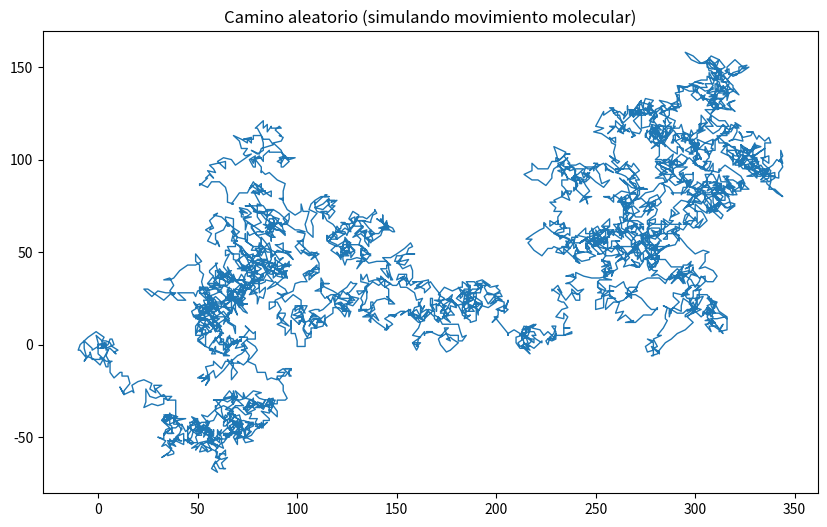

Write Python code to recreate this figure.
import matplotlib.pyplot as plt
from random import choice

#Clase para simular una caminata aleatoria
class RandomWalk:
    def __init__(self, num_puntos=5000):
        self.num_puntos = num_puntos
        self.valores_x=[0]
        self.valores_y=[0]

    def llenar_caminata(self):
        while len(self.valores_x)< self.num_puntos:
            x_direccion=choice([1,-1])
            x_distancia=choice([0,1,2,3,4])
            x_paso= x_direccion*x_distancia

            y_direccion=choice([1,-1])
            y_distancia=choice([0,1,2,3,4])
            y_paso=y_direccion*y_distancia

            if x_paso==0 and y_paso==0:
                continue

            siguiente_x=self.valores_x[-1] + x_paso
            siguiente_y=self.valores_y[-1] + y_paso

            self.valores_x.append(siguiente_x)
            self.valores_y.append(siguiente_y)

#Crear una caminata aleatoria
rw=RandomWalk(5000)
rw.llenar_caminata()

#Graficar la caminata usando plt.plot() en lugar de plt.scatter()
plt.figure(figsize=(10, 6))
plt.plot(rw.valores_x, rw.valores_y,linewidth=1)
plt.title('Camino aleatorio (simulando movimiento molecular)')
plt.show()
